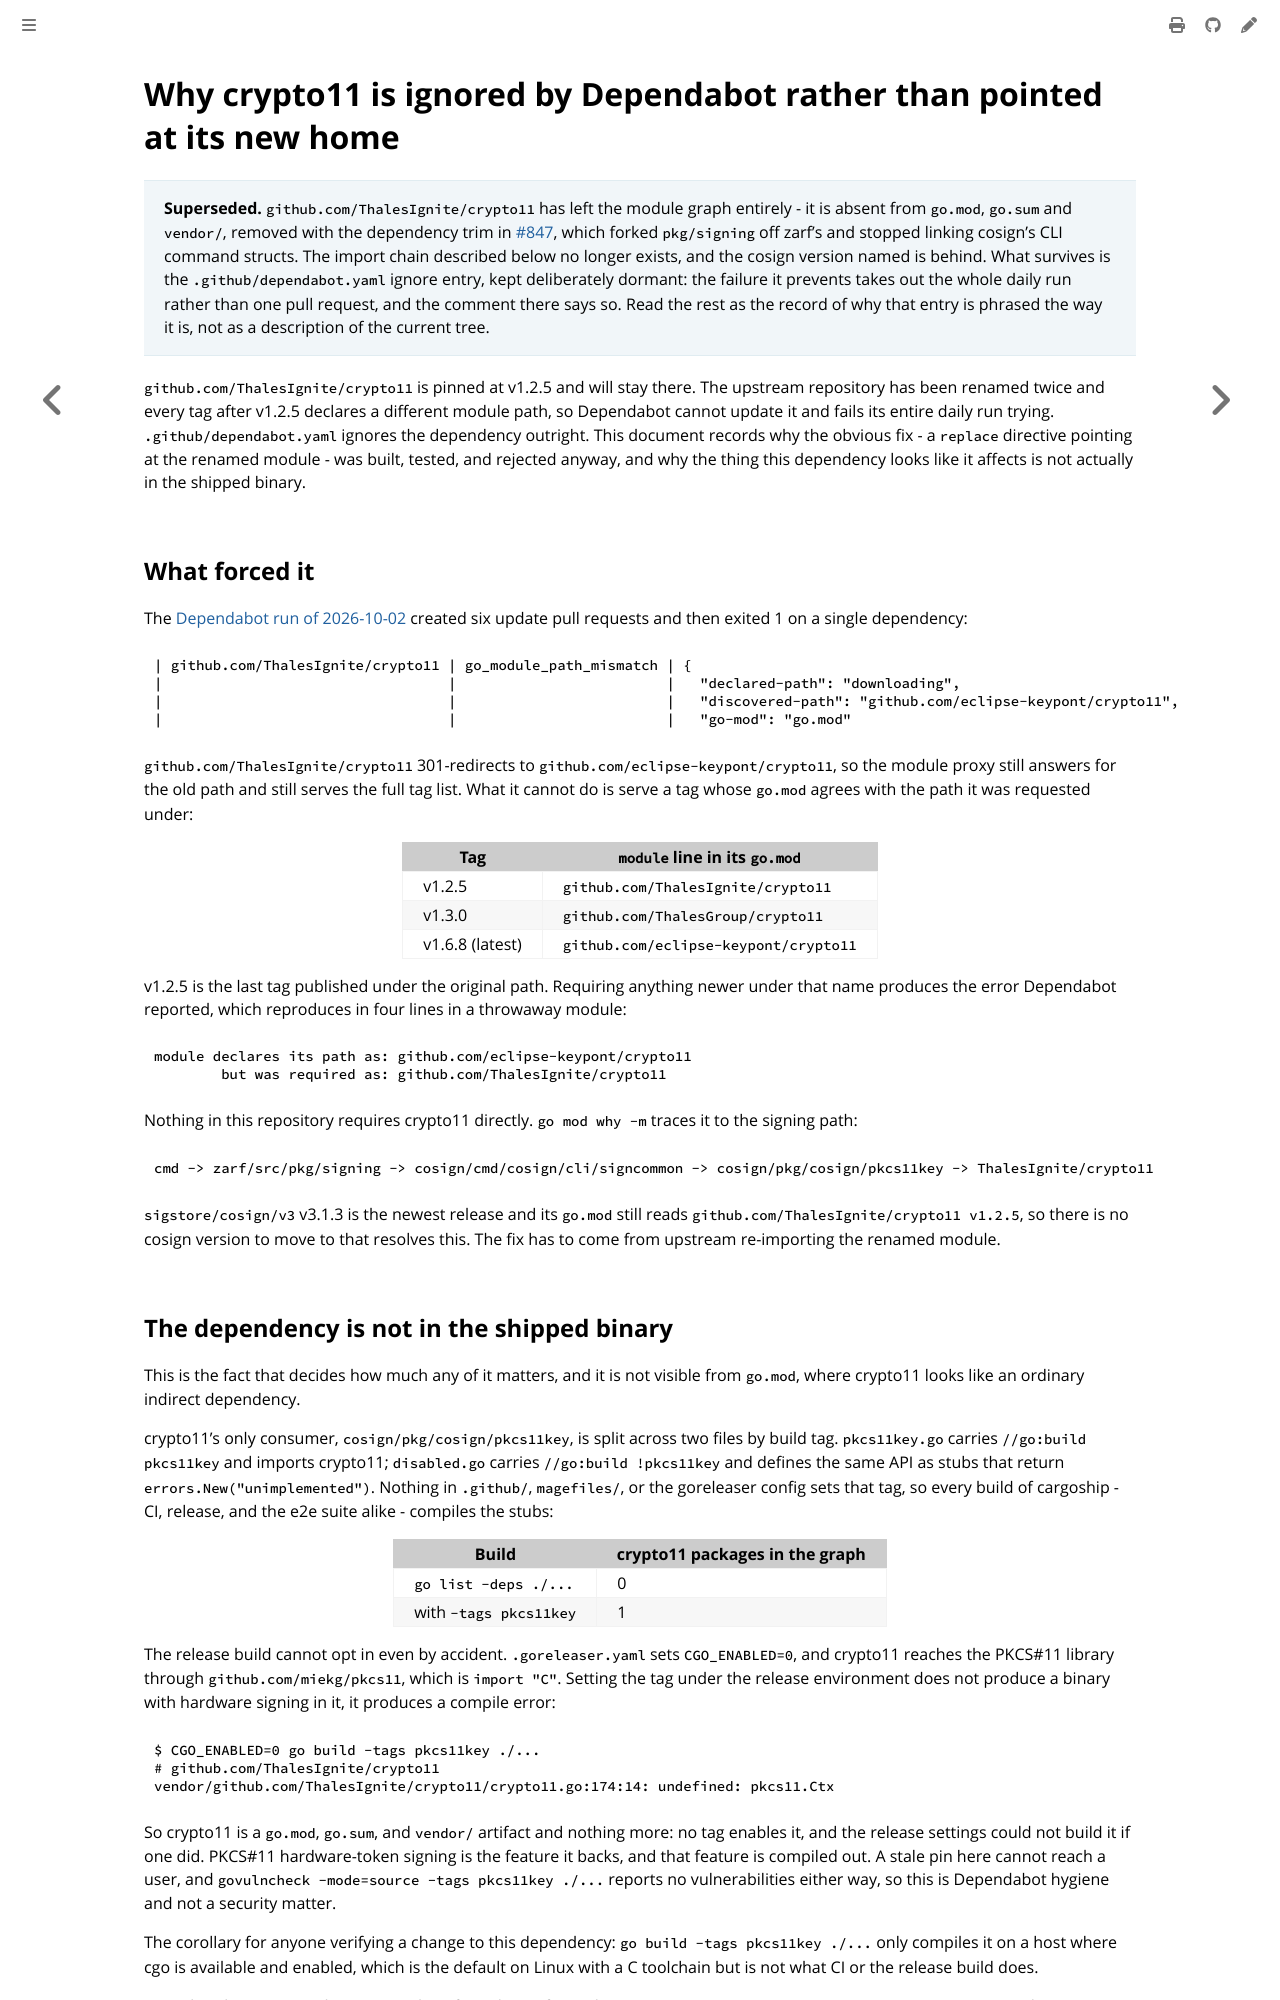

repository: colonel-byte/cargoship · page: agent/choice-crypto11-rename.html · generator: mdbook

# Why crypto11 is ignored by Dependabot rather than pointed at its new home

> **Superseded.** `github.com/ThalesIgnite/crypto11` has left the module graph entirely - it is absent from `go.mod`, `go.sum` and `vendor/`, removed with the dependency trim in [#847](https://github.com/colonel-byte/cargoship/pull/847), which forked `pkg/signing` off zarf's and stopped linking cosign's CLI command structs. The import chain described below no longer exists, and the cosign version named is behind. What survives is the `.github/dependabot.yaml` ignore entry, kept deliberately dormant: the failure it prevents takes out the whole daily run rather than one pull request, and the comment there says so. Read the rest as the record of why that entry is phrased the way it is, not as a description of the current tree.


`github.com/ThalesIgnite/crypto11` is pinned at v1.2.5 and will stay there. The upstream repository has been renamed twice and every tag after v1.2.5 declares a different module path, so Dependabot cannot update it and fails its entire daily run trying. `.github/dependabot.yaml` ignores the dependency outright. This document records why the obvious fix - a `replace` directive pointing at the renamed module - was built, tested, and rejected anyway, and why the thing this dependency looks like it affects is not actually in the shipped binary.

## What forced it

The [Dependabot run of 2026-10-02](https://github.com/colonel-byte/cargoship/actions/runs/36991546018) created six update pull requests and then exited 1 on a single dependency:

```
| github.com/ThalesIgnite/crypto11 | go_module_path_mismatch | {
|                                  |                         |   "declared-path": "downloading",
|                                  |                         |   "discovered-path": "github.com/eclipse-keypont/crypto11",
|                                  |                         |   "go-mod": "go.mod"
```

`github.com/ThalesIgnite/crypto11` 301-redirects to `github.com/eclipse-keypont/crypto11`, so the module proxy still answers for the old path and still serves the full tag list. What it cannot do is serve a tag whose `go.mod` agrees with the path it was requested under:

| Tag             | `module` line in its `go.mod`         |
| --------------- | ------------------------------------- |
| v1.2.5          | `github.com/ThalesIgnite/crypto11`    |
| v1.3.0          | `github.com/ThalesGroup/crypto11`     |
| v1.6.8 (latest) | `github.com/eclipse-keypont/crypto11` |

v1.2.5 is the last tag published under the original path. Requiring anything newer under that name produces the error Dependabot reported, which reproduces in four lines in a throwaway module:

```
module declares its path as: github.com/eclipse-keypont/crypto11
        but was required as: github.com/ThalesIgnite/crypto11
```

Nothing in this repository requires crypto11 directly. `go mod why -m` traces it to the signing path:

```
cmd -> zarf/src/pkg/signing -> cosign/cmd/cosign/cli/signcommon -> cosign/pkg/cosign/pkcs11key -> ThalesIgnite/crypto11
```

`sigstore/cosign/v3` v3.1.3 is the newest release and its `go.mod` still reads `github.com/ThalesIgnite/crypto11 v1.2.5`, so there is no cosign version to move to that resolves this. The fix has to come from upstream re-importing the renamed module.
